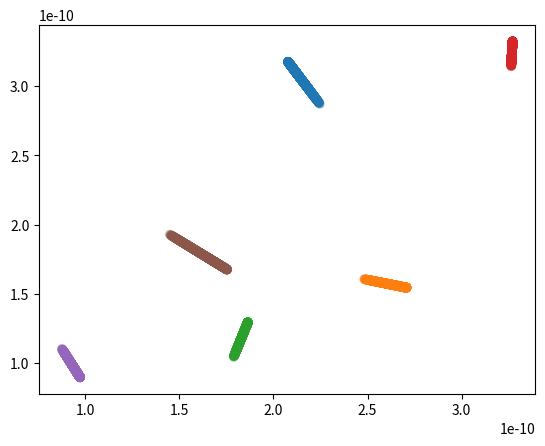

This chart was generated by the following Python code:
import numpy as np
import matplotlib.pyplot as plt

sigma = 3.5e-10
epsilon = 120*1.38e-23*400
mass = 40/(6.022e-23)


# returns force from LJ potential with rVec: target -> interacting particle
def singleInteractionForce(rVec):           # rVec is the seperation from target particle to surrounding particles
    r = np.sqrt(np.dot(rVec, rVec))         # norm of rVec
    F = epsilon*(48*(sigma**12)*(r**-14) - 24*(sigma**6)*(r**-8))*rVec
    return F
    # single interaction force. For total, sum up all interactions

# takes a list of vectors from target to interacting particles, returns total force
def totalInteractionForce(rs):
    totalForce = np.zeros(nDims)
    for i in range(len(rs)):
        totalForce += singleInteractionForce(rs[i])
    return totalForce


# Finds nearest copy for minimum interaction convention
def MICneighbour(rVec):
    return np.mod(rVec + 0.5*boxDimensions, boxDimensions) - 0.5*boxDimensions  # boxDimenions is the x,y,z vector of the size of the box. E.g. if its a square box of sizeN then boxDimensions = L*np.ones(nDims)
    # returns the conversion to nearest periodic clone









# Messing around with some simulation. You can ignore

nTimesteps = 1000
nParticles = 6
nDims = 2
dt = 0.1
L = sigma
boxDimensions = L*np.ones(nDims)
v0 = L*0.001
rss = np.zeros((nTimesteps, nParticles, nDims))
vss = np.zeros((nTimesteps, nParticles, nDims))

r0s = L*(np.random.rand(nParticles, nDims))
v0s = 2*v0*(np.random.rand(nParticles, nDims)-0.5)
rss[0,:,:] = r0s
vss[0,:,:] = v0s

for i in range(nTimesteps-1):
    Fs = np.zeros((nParticles,nDims))
    for j in range(nParticles):
        deltaRList = np.ndarray.tolist(rss[i,:,:]-rss[i,j,:])
        del deltaRList[j]
        deltaRs = np.array(deltaRList)
        deltaRs = MICneighbour(deltaRs)
        Fs[j,:] = totalInteractionForce(deltaRs)
    rss[i+1,:,:] = rss[i,:,:] + dt * vss[i,:,:]
    vss[i+1,:,:] = vss[i,:,:] + dt * Fs/mass
    rss[i+1,:,:] = np.mod(rss[i+1,:,:],boxDimensions)



for j in range(nParticles):
    plt.scatter(rss[:,j,0], rss[:,j,1], alpha = np.linspace(0,1,nTimesteps))
plt.show()


